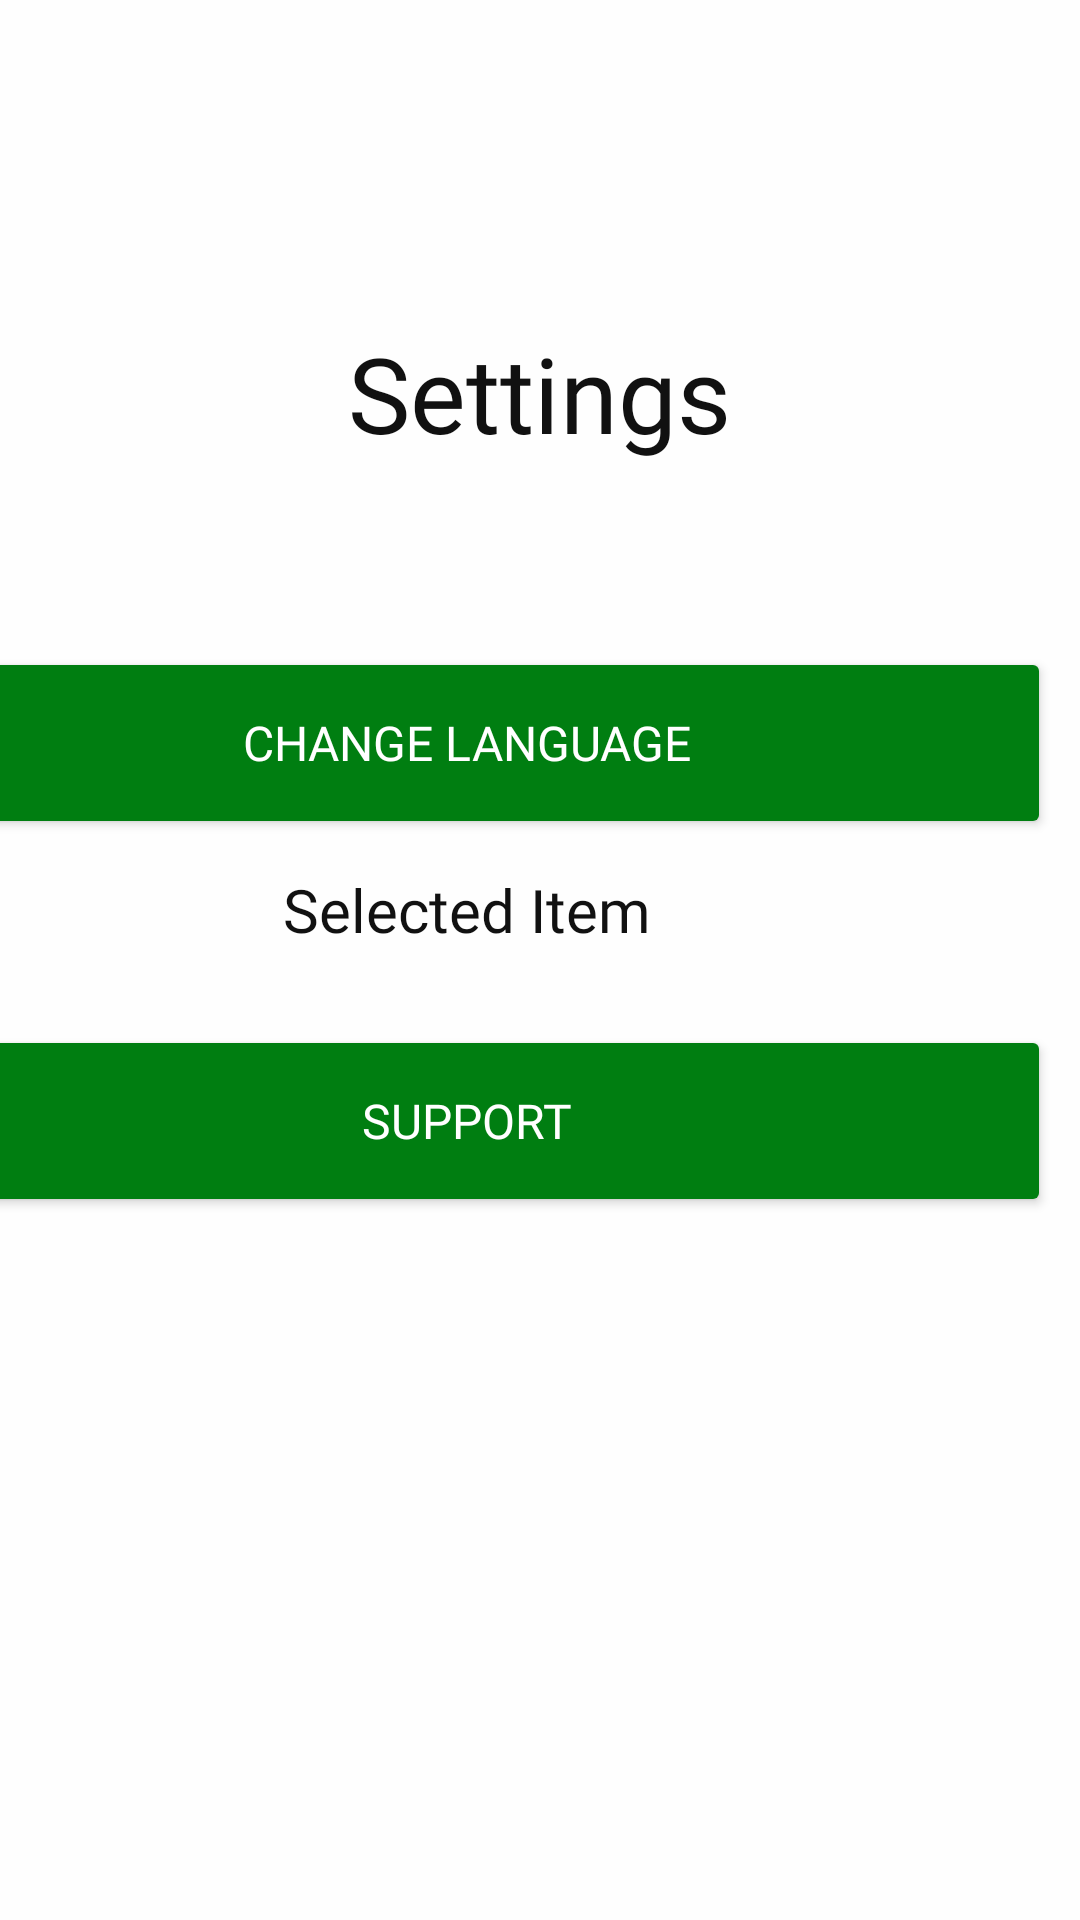

Layout XML and referenced resources for this Android screen:
<!-- AndroidManifest.xml: activity theme Theme.Design.NoActionBar -->
<!-- res/layout/activity_settings.xml -->
<?xml version="1.0" encoding="utf-8"?>
<androidx.constraintlayout.widget.ConstraintLayout xmlns:android="http://schemas.android.com/apk/res/android"
    xmlns:app="http://schemas.android.com/apk/res-auto"
    xmlns:tools="http://schemas.android.com/tools"
    android:layout_width="match_parent"
    android:layout_height="match_parent"
    android:background="@color/whiteUab">

    <LinearLayout
        android:id="@+id/linearLayout2"
        android:layout_width="0dp"
        android:layout_height="250dp"
        android:gravity="center_horizontal|center_vertical"
        android:orientation="vertical"
        android:paddingLeft="12dp"
        android:paddingTop="12dp"
        android:paddingRight="12dp"
        app:layout_constraintEnd_toEndOf="parent"
        app:layout_constraintHorizontal_bias="0.0"
        app:layout_constraintStart_toStartOf="parent"
        app:layout_constraintTop_toTopOf="parent">

        <TextView
            android:layout_width="wrap_content"
            android:layout_height="wrap_content"
            android:fontFamily="@font/sansita_extrabold"
            android:gravity="fill_horizontal|center_vertical"
            android:text="@string/settings_title"
            android:textColor="@color/blackUab"
            android:textIsSelectable="false"
            android:textSize="35sp" />

    </LinearLayout>

    <LinearLayout
        android:layout_width="409dp"
        android:layout_height="479dp"
        android:gravity="center_horizontal"
        android:orientation="vertical"
        android:paddingLeft="10dp"
        android:paddingTop="10dp"
        android:paddingRight="10dp"
        android:paddingBottom="10dp"
        app:layout_constraintBottom_toBottomOf="parent"
        app:layout_constraintEnd_toEndOf="parent"
        app:layout_constraintHorizontal_bias="1.0"
        app:layout_constraintStart_toStartOf="parent"
        app:layout_constraintTop_toBottomOf="@+id/linearLayout2">

        <Button
            android:id="@+id/btn_changeLang"
            android:layout_width="match_parent"
            android:layout_height="64dp"
            android:backgroundTint="@color/greenUab"
            android:fontFamily="@font/mada_bold"
            android:text="@string/change_lang"
            android:textSize="16sp" />

        <TextView
            android:id="@+id/LangMenu"
            android:layout_width="wrap_content"
            android:layout_height="wrap_content"
            android:fontFamily="@font/mada_bold"
            android:paddingTop="10dp"
            android:paddingBottom="25dp"
            android:text="Selected Item"
            android:textColor="@color/blackUab"
            android:textSize="20sp" />

        <Button
            android:id="@+id/buttonHelp"
            android:layout_width="match_parent"
            android:layout_height="64dp"
            android:backgroundTint="@color/greenUab"
            android:fontFamily="@font/mada_bold"
            android:text="@string/support_title"
            android:textSize="16sp" />
    </LinearLayout>
</androidx.constraintlayout.widget.ConstraintLayout>
<!-- resources referenced by this layout -->
<resources>
  <color name="blackUab">#111111</color>
  <color name="greenUab">#007E11</color>
  <color name="whiteUab">#FEFEFE</color>
  <string name="change_lang">Change language</string>
  <string name="settings_title">Settings</string>
  <string name="support_title">Support</string>
</resources>
